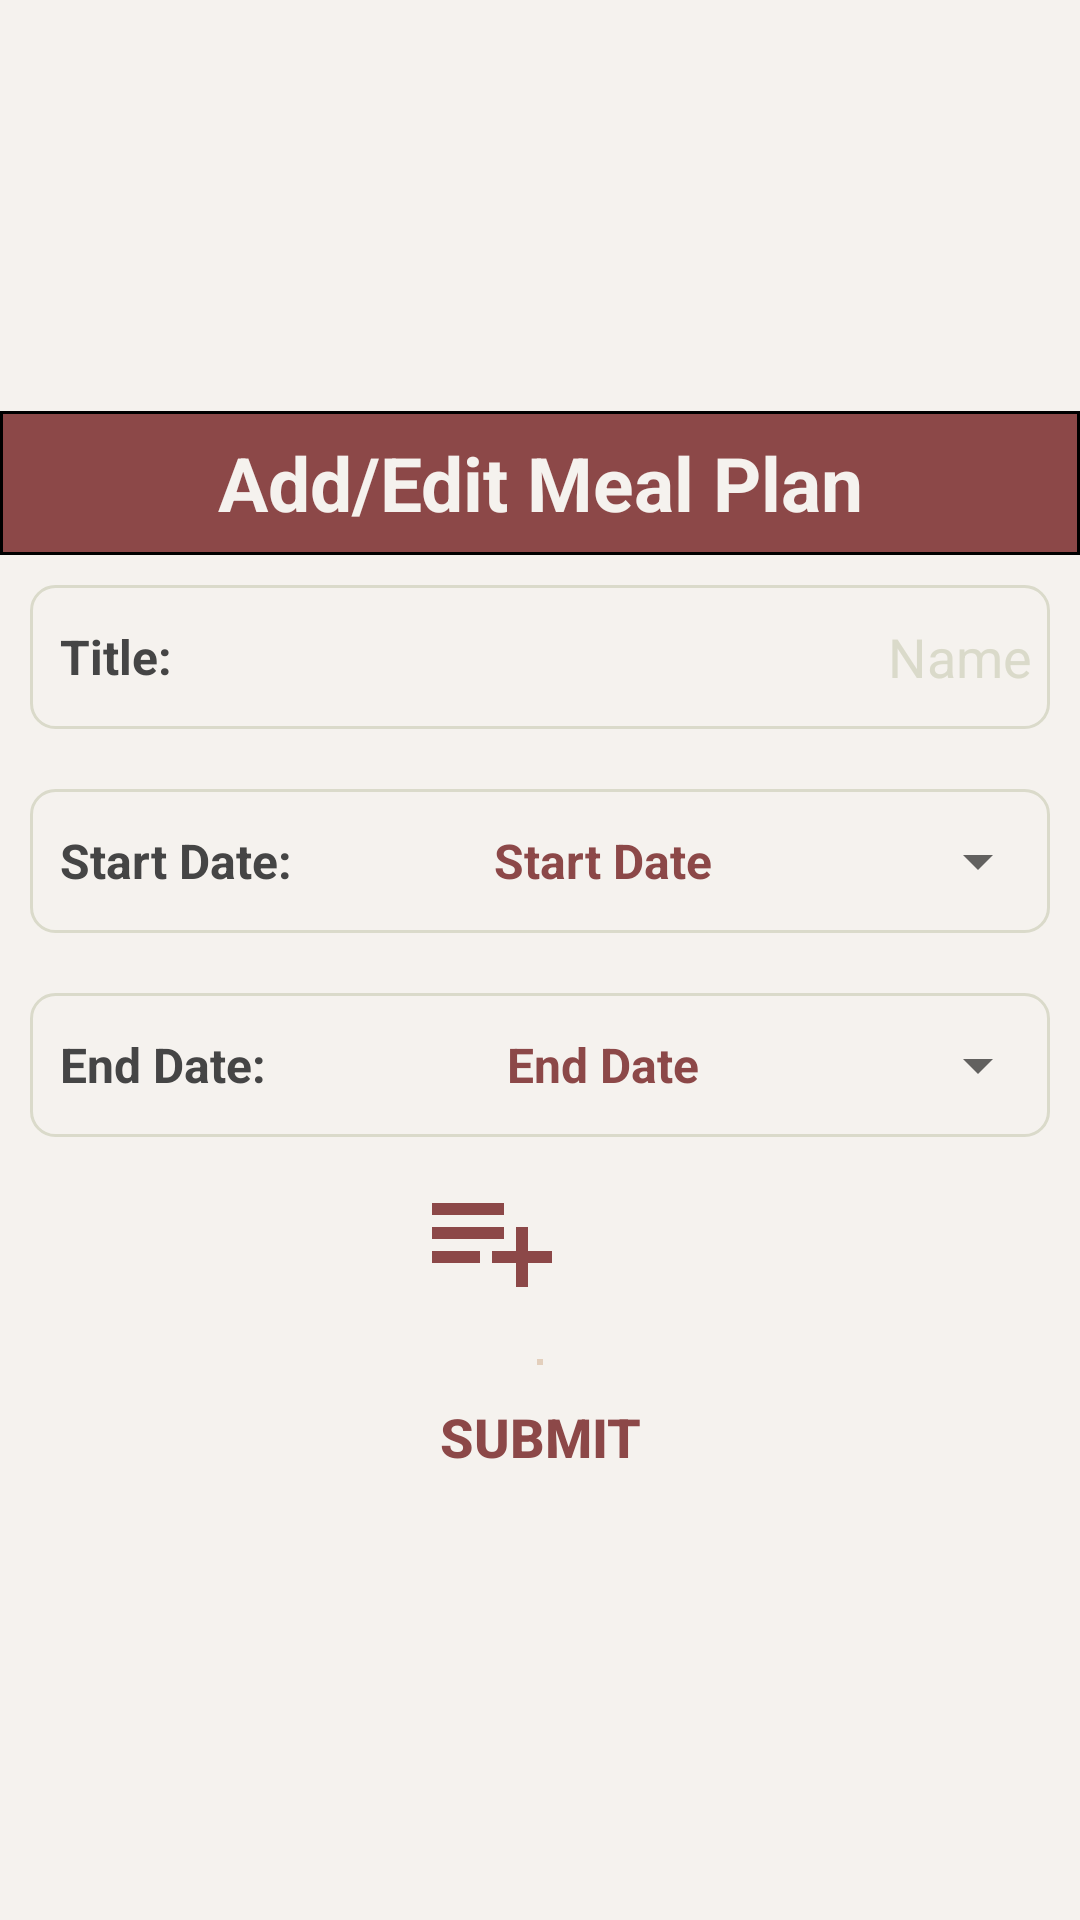

The Android layout XML behind this screen, and the referenced resources:
<!-- AndroidManifest.xml: application theme Theme.Mealy -->
<!-- res/layout/meal_plan.xml -->
<?xml version="1.0" encoding="utf-8"?>
<androidx.core.widget.NestedScrollView
    xmlns:android="http://schemas.android.com/apk/res/android"
    xmlns:app="http://schemas.android.com/apk/res-auto"
    xmlns:tools="http://schemas.android.com/tools"
    android:fillViewport="true"
    android:layout_width="match_parent"
    android:layout_height="match_parent">

    <LinearLayout
        android:layout_width="match_parent"
        android:layout_height="wrap_content"
        android:gravity="center"
        android:background="@color/accent_grey"
        android:orientation="vertical">


        <TextView
            android:id="@+id/title"
            android:layout_width="match_parent"
            android:layout_height="wrap_content"
            android:background="@drawable/rounded_corner"
            android:minHeight="48sp"
            android:text="Add/Edit Meal Plan"
            android:gravity="center"
            android:textAlignment="center"
            android:textColor="@color/accent_grey"
            android:textStyle="bold"
            android:textSize="25sp" />

        <LinearLayout
            android:layout_width="match_parent"
            android:layout_height="wrap_content"
            android:layout_margin="10sp"
            android:background="@drawable/circle"
            android:orientation="horizontal">


            <TextView
                android:id="@+id/Meal_Plan_Namelabel"
                android:layout_width="wrap_content"
                android:layout_height="wrap_content"
                android:layout_gravity="center_vertical"
                android:layout_marginStart="10sp"
                android:layout_weight="1"
                android:text="@string/Meal_Name_Plan"
                android:textColor="@color/dark_gray"
                android:textSize="16sp"
                android:textStyle="bold" />

            <EditText
                android:id="@+id/Meal_Plan_Name"
                android:layout_width="wrap_content"
                android:layout_height="wrap_content"
                android:layout_gravity="end"
                android:autofillHints="Recipe"
                android:digits="abcdefghijklmnopqrstuvwxyzABCDEFGHIJKLMNOPQRSTUVWXYZ -"
                android:hint="@string/Recipe_Entry_name"
                android:inputType="textPersonName"
                android:maxLength="30"
                android:minHeight="48dp"
                android:gravity="right|center_vertical"
                android:background="@android:color/transparent"
                android:textColorHint="@color/gray"
                android:textColor="@color/accent_red"
                android:layout_marginEnd="6sp" />

        </LinearLayout>

        <LinearLayout
            android:layout_width="match_parent"
            android:layout_height="wrap_content"
            android:layout_margin="10sp"
            android:background="@drawable/circle"
            android:orientation="horizontal">


            <TextView
                android:id="@+id/Meal_Plan_startLabel"
                android:layout_width="wrap_content"
                android:layout_height="wrap_content"
                android:layout_gravity="center_vertical"
                android:layout_marginStart="10sp"
                android:layout_weight="1"
                android:text="Start Date:"
                android:textColor="@color/dark_gray"
                android:textSize="16sp"
                android:textStyle="bold" />

            <Button
                android:id="@+id/Meal_Plan_start"
                android:layout_width="250dp"
                android:layout_height="wrap_content"
                android:text="@string/startdate"
                android:gravity="center"
                android:textSize="16sp"
                android:textColor="@color/accent_red"
                android:textStyle="bold"
                style="?android:spinnerStyle"
                />

        </LinearLayout>

        <LinearLayout
            android:layout_width="match_parent"
            android:layout_height="wrap_content"
            android:layout_margin="10sp"
            android:background="@drawable/circle"
            android:orientation="horizontal">


            <TextView
                android:id="@+id/Meal_Plan_endLabel"
                android:layout_width="wrap_content"
                android:layout_height="wrap_content"
                android:layout_gravity="center_vertical"
                android:layout_marginStart="10sp"
                android:layout_weight="1"
                android:text="End Date:"
                android:textColor="@color/dark_gray"
                android:textSize="16sp"
                android:textStyle="bold" />

            <Button
                android:id="@+id/Meal_Plan_end"
                android:layout_width="250dp"
                android:layout_height="wrap_content"
                android:text="@string/enddate"
                android:gravity="center"
                android:textSize="16sp"
                android:textColor="@color/accent_red"
                android:textStyle="bold"
                style="?android:spinnerStyle"
                />

        </LinearLayout>


        <LinearLayout
            android:layout_width="wrap_content"
            android:layout_height="wrap_content"
            android:layout_gravity="center"
            android:layout_marginRight="16sp"
            android:orientation="horizontal">
            <ImageButton
                android:id="@+id/Meal_Plan_Add"
                android:layout_width="wrap_content"
                android:layout_height="wrap_content"
                android:layout_gravity="center_vertical"
                android:background="@android:color/transparent"
                app:srcCompat="@drawable/ic_baseline_playlist_add_24"
                tools:ignore="ImageContrastCheck"
                android:contentDescription="@string/meal_Plan_add"/>
        </LinearLayout>

        <ListView
            android:id="@+id/meal_ir_list"
            android:layout_width="wrap_content"
            android:layout_gravity="center"
            android:nestedScrollingEnabled="true"
            android:popupElevation="3sp"
            android:layout_marginLeft="16sp"
            android:layout_marginTop="16sp"
            android:layout_marginRight="16sp"
            android:layout_height="wrap_content">
        </ListView>







































        <LinearLayout
            android:layout_width="wrap_content"
            android:layout_height="wrap_content"
            android:orientation="horizontal">

            <ImageView
                android:id="@+id/IVPreviewImage"
                android:layout_width="wrap_content"
                android:layout_height="wrap_content"
                android:adjustViewBounds="true"
                android:layout_gravity="center_vertical"
                android:maxWidth="48sp"
                android:maxHeight="48sp"
                android:scaleType="fitXY"
                android:background="@drawable/border_image"
                android:contentDescription="Image Preview" />





        </LinearLayout>


        <LinearLayout
            android:layout_width="wrap_content"
            android:layout_height="wrap_content"
            android:orientation="horizontal">

            <Button
                android:minHeight="48sp"
                style="@style/ButtonStyle"
                android:id="@+id/Meal_Plan_Submitbutton"
                android:layout_width="0dp"
                android:layout_height="match_parent"
                android:layout_weight="1"
                android:text="@string/Meal_Plan_submit" />

        </LinearLayout>

    </LinearLayout>
</androidx.core.widget.NestedScrollView>
<!-- resources referenced by this layout -->
<resources>
  <color name="accent_grey">#FFF5F2EE</color>
  <color name="accent_red">#FF8C4848</color>
  <color name="dark_gray">#454545</color>
  <color name="gray">#DADACA</color>
  <!-- drawable border_image (drawable) -->
  <?xml version="1.0" encoding="UTF-8"?>
  <shape xmlns:android="http://schemas.android.com/apk/res/android">
      <solid android:color="@color/white" />
      <stroke android:width="1sp" android:color="@color/background" />
      <padding android:left="1sp" android:top="1sp" android:right="1sp"
          android:bottom="1sp" />
  </shape>
  <!-- drawable circle (drawable) -->
  <?xml version="1.0" encoding="utf-8"?>
  <shape xmlns:android="http://schemas.android.com/apk/res/android"
      android:innerRadius="0sp"
      android:shape="rectangle"
      android:thicknessRatio="3"
      android:useLevel="false" >
      <solid android:color="@android:color/transparent" />
  
      <stroke
          android:width="1sp"
          android:color="@color/gray" />
  
      <corners android:radius="8sp"></corners>
  </shape>
  <!-- drawable ic_baseline_playlist_add_24 (drawable) -->
  <vector android:height="48sp" android:tint="@color/accent_red"
      android:viewportHeight="24" android:viewportWidth="24"
      android:width="48sp" xmlns:android="http://schemas.android.com/apk/res/android">
      <path android:fillColor="@android:color/white" android:pathData="M14,10L2,10v2h12v-2zM14,6L2,6v2h12L14,6zM18,14v-4h-2v4h-4v2h4v4h2v-4h4v-2h-4zM2,16h8v-2L2,14v2z"/>
  </vector>
  <!-- drawable rounded_corner (drawable) -->
  <?xml version="1.0" encoding="utf-8"?>
  <shape xmlns:android="http://schemas.android.com/apk/res/android">
  
      <stroke
          android:width="1sp"
          android:color="@color/black" />
  
      <solid android:color="@color/accent_red" />
  
  </shape>
  <string name="Meal_Name_Plan">Title:</string>
  <string name="Meal_Plan_submit">SUBMIT</string>
  <string name="Recipe_Entry_enter_servings">1,2,3...</string>
  <string name="Recipe_Entry_name">Name</string>
  <string name="Recipe_Entry_servings">Servings:</string>
  <string name="enddate">End Date</string>
  <string name="meal_Plan_add">Add Recipe/Ingredient to Meal Plan</string>
  <string name="startdate">Start Date</string>
  <style name="ButtonStyle" parent="Widget.AppCompat.Button.ButtonBar.AlertDialog">
          <item name="android:textColor">@color/accent_red</item>
          <item name="android:textStyle">bold</item>
          <item name="android:textSize">18sp</item>
      </style>
  <style name="Theme.Mealy" parent="Theme.MaterialComponents.DayNight.DarkActionBar">
          
          <item name="colorPrimary">@color/accent_red</item>
          <item name="colorPrimaryVariant">@color/accent_red</item>
          <item name="colorOnPrimary">@color/black</item>
          
          <item name="colorSecondary">@color/accent_grey</item>
          <item name="colorSecondaryVariant">@color/accent_grey</item>
          <item name="colorOnSecondary">@color/black</item>
          
          <item name="android:statusBarColor" tools:targetApi="l">?attr/colorPrimaryVariant</item>
          
          <item name="android:windowBackground">@color/background</item>
  
          <item name="android:headerBackground">@color/accent_red</item>
  
      </style>
  <color name="white">#FFFFFFFF</color>
  <color name="background">#FFE3CFBC</color>
  <color name="black">#FF000000</color>
</resources>
